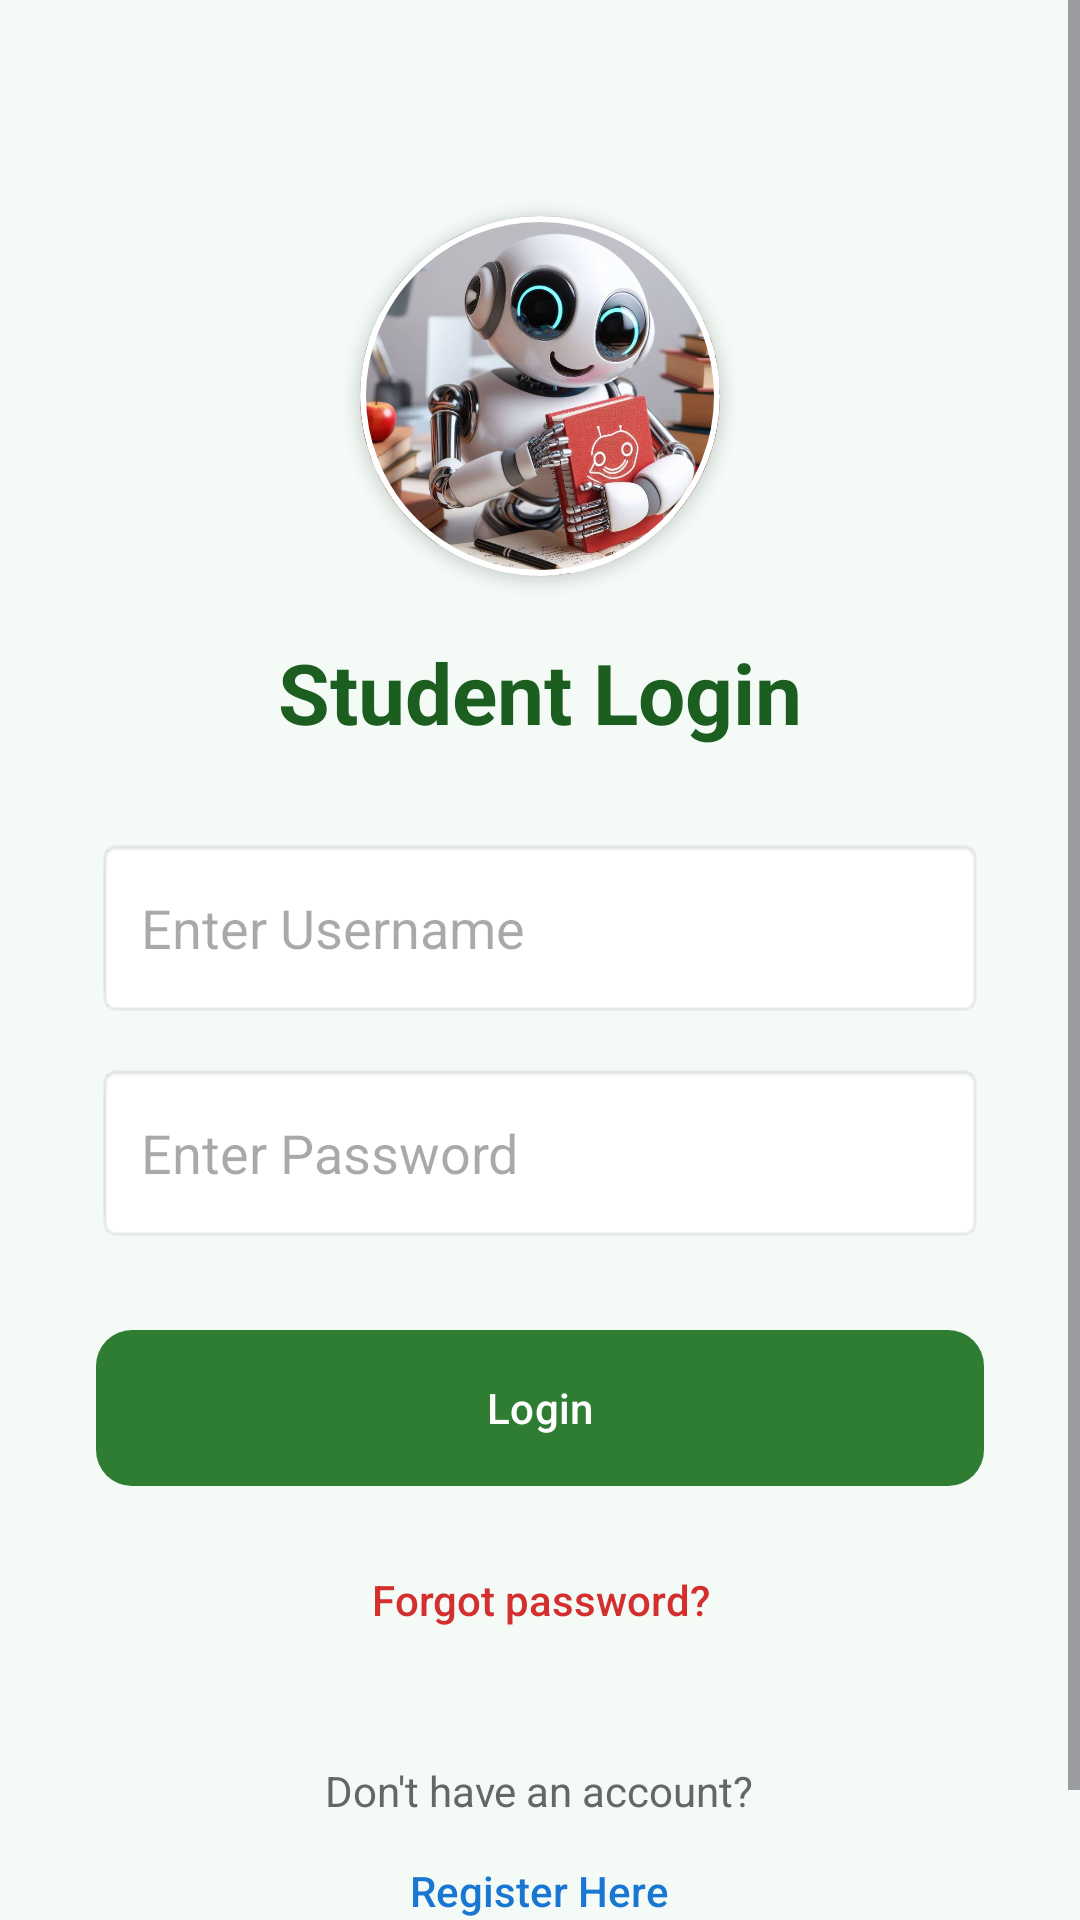

This screen was rendered from an Android layout file. Write that file and the resources it references.
<!-- AndroidManifest.xml: application theme Theme.ReadBright -->
<!-- res/layout/activity_student_login.xml -->
<?xml version="1.0" encoding="utf-8"?>
<ScrollView xmlns:android="http://schemas.android.com/apk/res/android"
    xmlns:app="http://schemas.android.com/apk/res-auto"
    android:layout_width="match_parent"
    android:layout_height="match_parent"
    android:fillViewport="true"
    android:background="#F4FBF7">

    <LinearLayout
        android:layout_width="match_parent"
        android:layout_height="wrap_content"
        android:orientation="vertical"
        android:padding="32dp"
        android:gravity="center_horizontal">

        <com.google.android.material.card.MaterialCardView
            android:layout_width="120dp"
            android:layout_height="120dp"
            android:layout_marginTop="40dp"
            android:layout_marginBottom="20dp"
            app:cardCornerRadius="60dp"
            app:cardElevation="3dp"
            app:strokeWidth="2dp"
            app:strokeColor="#FFFFFF">

            <ImageView
                android:layout_width="match_parent"
                android:layout_height="match_parent"
                android:src="@drawable/icon_image"
                android:scaleType="centerCrop"
                android:contentDescription="@string/mascot"/>
        </com.google.android.material.card.MaterialCardView>

        <TextView
            android:layout_width="wrap_content"
            android:layout_height="wrap_content"
            android:text="Student Login"
            android:textSize="28sp"
            android:textStyle="bold"
            android:textColor="#1B5E20"
            android:layout_marginBottom="30dp"/>

        <EditText
            android:id="@+id/etUsername"
            android:layout_width="match_parent"
            android:layout_height="60dp"
            android:hint="@string/enter_username"
            android:padding="15dp"
            android:background="@android:drawable/editbox_background_normal"
            android:layout_marginBottom="15dp"/>

        <EditText
            android:id="@+id/etPassword"
            android:layout_width="match_parent"
            android:layout_height="60dp"
            android:hint="Enter Password"
            android:inputType="textPassword"
            android:padding="15dp"
            android:background="@android:drawable/editbox_background_normal"
            android:layout_marginBottom="25dp"/>

        <com.google.android.material.button.MaterialButton
            android:id="@+id/btnLogin"
            android:layout_width="match_parent"
            android:layout_height="60dp"
            android:text="Login"
            app:backgroundTint="#2E7D32"
            android:textColor="#FFFFFF"
            app:cornerRadius="12dp"
            android:textAllCaps="false"/>

        <Button
            android:id="@+id/txtForgotPassword"
            style="?android:attr/borderlessButtonStyle"
            android:layout_width="wrap_content"
            android:layout_height="wrap_content"
            android:text="Forgot password?"
            android:textColor="#D32F2F"
            android:layout_marginTop="10dp"
            android:textAllCaps="false"/>

        <TextView
            android:layout_width="wrap_content"
            android:layout_height="wrap_content"
            android:text="Don't have an account?"
            android:layout_marginTop="30dp"
            android:textColor="#666666"/>

        <Button
            android:id="@+id/txtRegister"
            style="?android:attr/borderlessButtonStyle"
            android:layout_width="wrap_content"
            android:layout_height="wrap_content"
            android:text="Register Here"
            android:textColor="#1976D2"
            android:textAllCaps="false"/>

    </LinearLayout>
</ScrollView>
<!-- resources referenced by this layout -->
<resources>
  <!-- drawable icon_image: jpg bitmap (drawable, 70837 bytes) -->
  <string name="enter_username">Enter Username</string>
  <string name="mascot">Mascot</string>
  <style name="Theme.ReadBright" parent="Base.Theme.ReadBright" />
  <style name="Base.Theme.ReadBright" parent="Theme.Material3.DayNight.NoActionBar">
          
          <item name="colorPrimary">@color/primary</item>
          <item name="colorPrimaryVariant">@color/primary_dark</item>
          <item name="colorSecondary">@color/accent</item>
          <item name="android:windowBackground">@color/background</item>
          <item name="android:statusBarColor">@color/primary_dark</item>
      </style>
  <color name="primary">#2E7D32</color>
  <color name="primary_dark">#1B5E20</color>
  <color name="accent">#FBC02D</color>
  <color name="background">#E8F5E9</color>
</resources>
